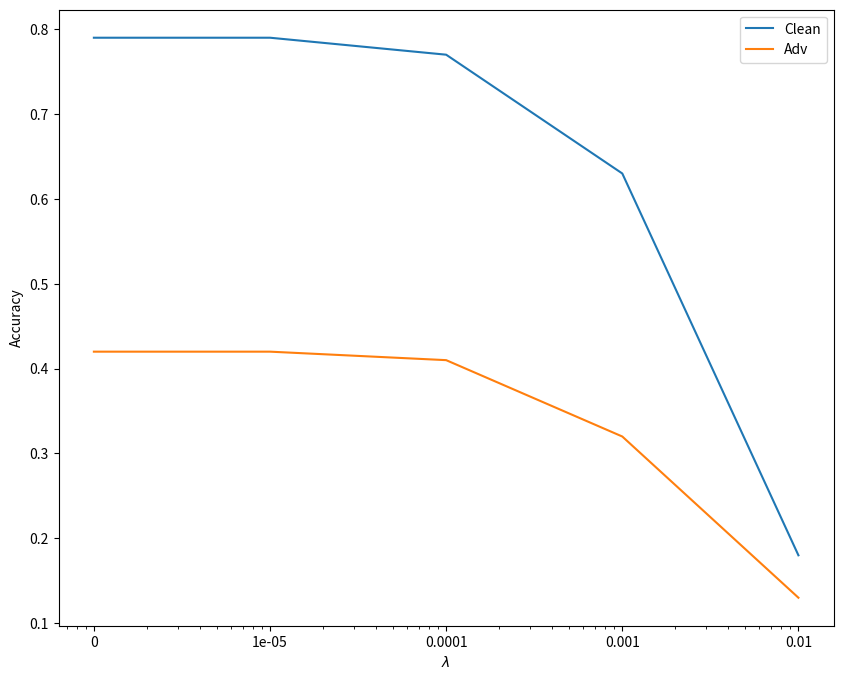

Python code for this plot: (Note: this script raises an exception after producing the figure.)
import matplotlib.pyplot as plt

plt.figure(figsize=(10,8))
plt.semilogx([0.01, 0.001, 0.0001, 1e-5, 1e-6], [0.18,0.63,0.77,0.79,0.79], label='Clean')
plt.semilogx([0.01, 0.001, 0.0001, 1e-5, 1e-6], [0.13,0.32,0.41,0.42,0.42], label='Adv')
plt.xticks([0.01, 0.001, 0.0001, 1e-5, 1e-6], [0.01, 0.001, 0.0001, 1e-5, 0])
plt.legend()
plt.xlabel("$\lambda$")
plt.ylabel("Accuracy")
plt.savefig("figures/vgg11/PGD.png")

plt.figure(figsize=(10,8))
plt.semilogx([0.01, 0.001, 0.0001, 1e-5, 1e-6], [0.14,0.63,0.76,0.77,0.77], label='Clean')
plt.semilogx([0.01, 0.001, 0.0001, 1e-5, 1e-6], [0.14,0.32,0.47,0.53,0.54], label='Adv')
plt.xticks([0.01, 0.001, 0.0001, 1e-5, 1e-6], [0.01, 0.001, 0.0001, 1e-5, 0])
plt.legend()
plt.xlabel("$\lambda$")
plt.ylabel("Accuracy")
plt.savefig("figures/vgg11/PGD_INFTY.png")
